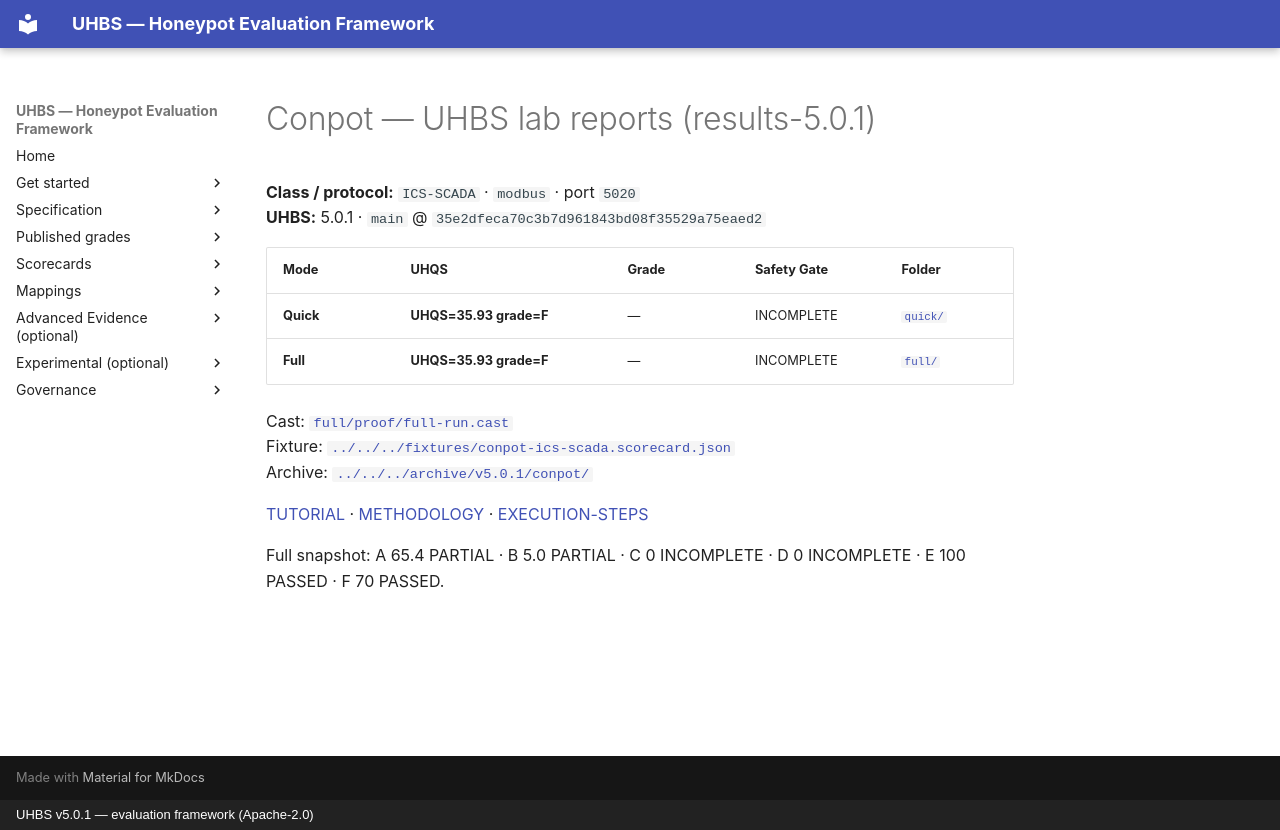

repository: uhbs/uhbs-standard · page: conformance/latest/results-5.0.0/conpot/index.html · generator: mkdocs · copyright: UHBS v5.0.1 — evaluation framework (Apache-2.0)

# Conpot — UHBS lab reports (results-5.0.1)

**Class / protocol:** `ICS-SCADA` · `modbus` · port `5020`  
**UHBS:** 5.0.1 · `main` @ `35e2dfeca70c3b7d961843bd08f35529a75eaed2`

| Mode | UHQS | Grade | Safety Gate | Folder |
| --- | --- | --- | --- | --- |
| **Quick** | **UHQS=35.93 grade=F** | — | INCOMPLETE | [`quick/`](quick/README.md) |
| **Full** | **UHQS=35.93 grade=F** | — | INCOMPLETE | [`full/`](full/README.md) |

Cast: [`full/proof/full-run.cast`](full/proof/full-run.cast)  
Fixture: [`../../../fixtures/conpot-ics-scada.scorecard.json`](../../../fixtures/conpot-ics-scada.scorecard.json)  
Archive: [`../../../archive/v5.0.1/conpot/`](../../../archive/v5.0.1/conpot/)

[TUTORIAL](TUTORIAL.md) · [METHODOLOGY](METHODOLOGY.md) · [EXECUTION-STEPS](EXECUTION-STEPS.md)

Full snapshot: A 65.4 PARTIAL · B 5.0 PARTIAL · C 0 INCOMPLETE · D 0 INCOMPLETE · E 100 PASSED · F 70 PASSED.
